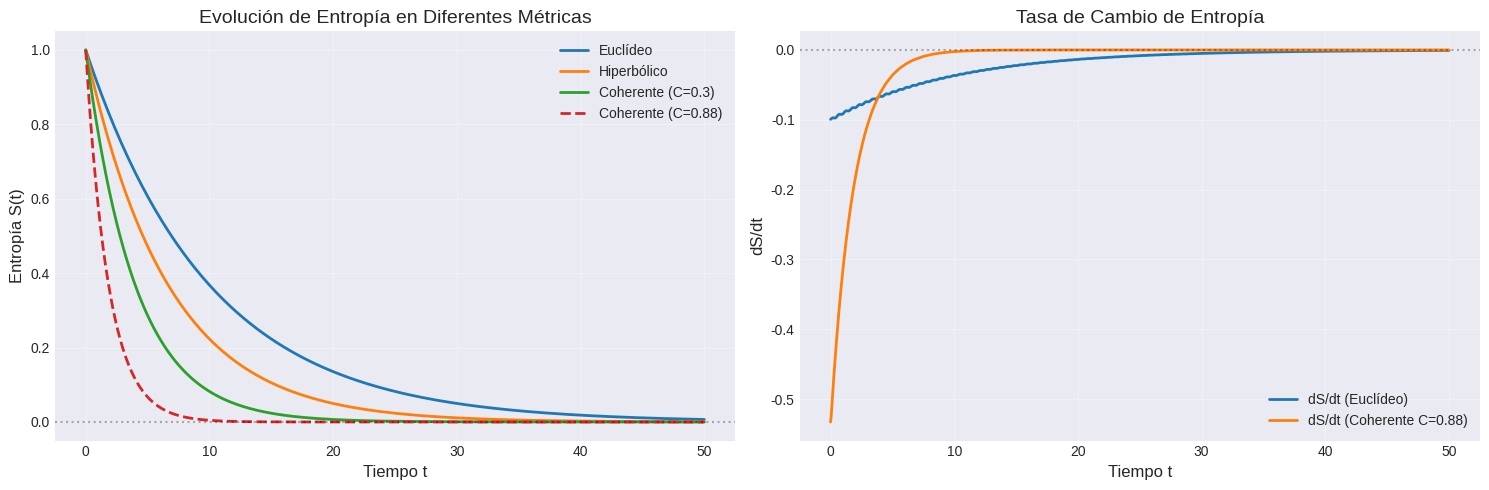
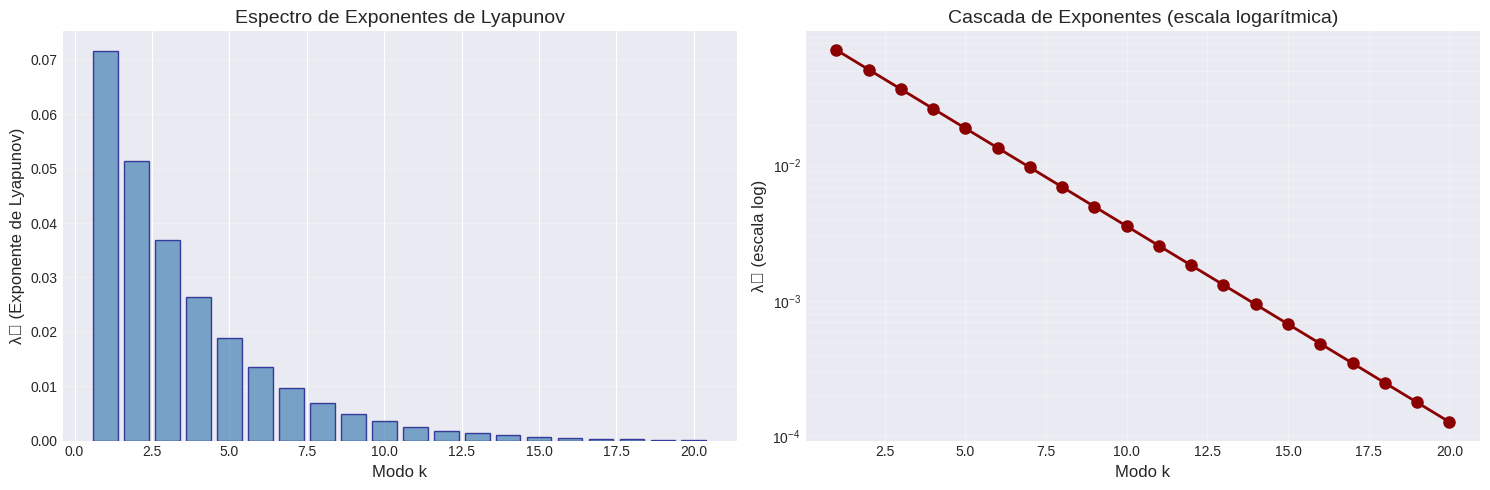
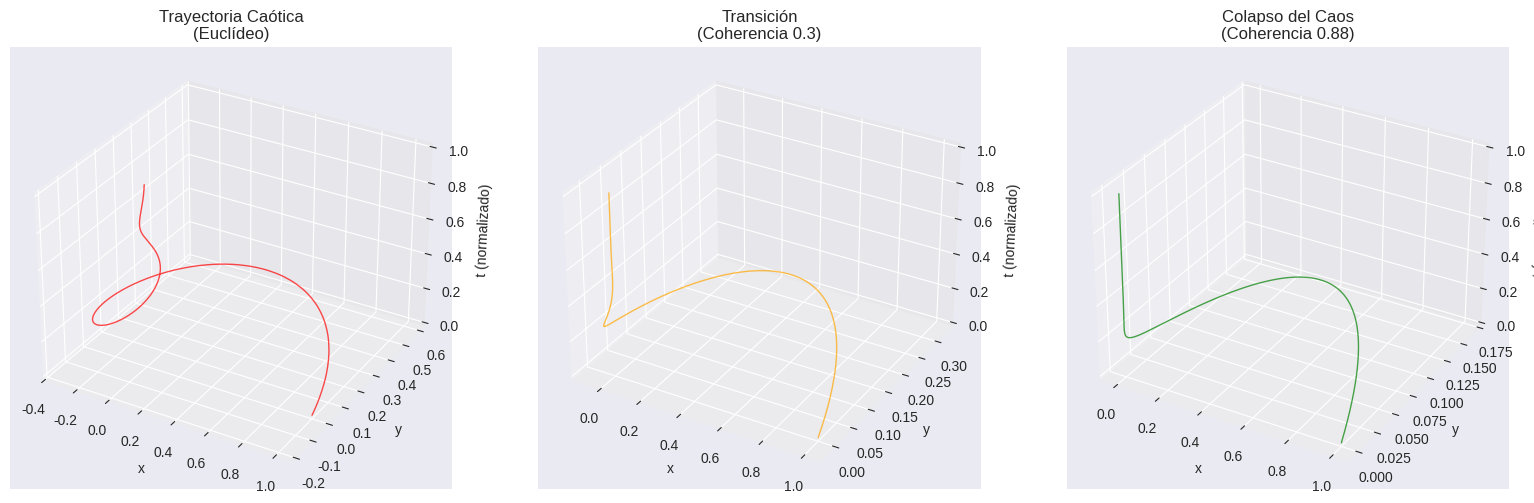

The script that saved these images, in order:
import numpy as np
import matplotlib.pyplot as plt
from scipy.integrate import odeint
from mpl_toolkits.mplot3d import Axes3D

# Configuración
plt.style.use('seaborn-v0_8-darkgrid')
%matplotlib inline

class EntropyLyapunovGeometry:
    """Geometría de entropía y Lyapunov en espacios no-euclídeos."""
    
    def __init__(self, f0=141.7001, lambda_lyapunov=0.1):
        self.f0 = f0
        self.omega0 = 2 * np.pi * f0
        self.lambda_lyap = lambda_lyapunov
        
    def entropy_derivative(self, S, t, metric='euclidean', coherence=0):
        """
        Calcula dS/dt en diferentes espacios métricos.
        
        Args:
            S: Entropía actual
            t: Tiempo
            metric: Tipo de métrica ('euclidean', 'hyperbolic', 'coherent')
            coherence: Nivel de coherencia [0,1]
        """
        # Término de fluctuación
        eta = 0.1 * np.sin(self.omega0 * t) * np.exp(-t / 10)
        
        if metric == 'euclidean':
            # Espacio euclídeo: caos completo
            dS_dt = -self.lambda_lyap * S + eta
            
        elif metric == 'hyperbolic':
            # Espacio hiperbólico: curvatura negativa amplifica divergencia
            curvature_factor = 1.5
            dS_dt = -self.lambda_lyap * curvature_factor * S + eta
            
        elif metric == 'coherent':
            # Espacio coherente: campo Ψ suprime divergencia
            damping_factor = 1 + 5 * coherence
            dS_dt = -self.lambda_lyap * damping_factor * S + eta * (1 - coherence)
            
        return dS_dt
    
    def solve_entropy_evolution(self, t_span, S0=1.0, metric='euclidean', coherence=0):
        """
        Resuelve la evolución temporal de la entropía.
        
        Args:
            t_span: Array de tiempos
            S0: Entropía inicial
            metric: Tipo de métrica
            coherence: Nivel de coherencia
        """
        S = odeint(self.entropy_derivative, S0, t_span, args=(metric, coherence))
        return S.flatten()
    
    def lyapunov_spectrum(self, n_modes=10):
        """
        Calcula el espectro de exponentes de Lyapunov.
        
        Args:
            n_modes: Número de modos
        """
        k = np.arange(1, n_modes + 1)
        # Espectro con decaimiento exponencial
        lambda_k = self.lambda_lyap * np.exp(-k / 3)
        return k, lambda_k

# Crear objeto de geometría
geom = EntropyLyapunovGeometry(f0=141.7001, lambda_lyapunov=0.1)

# Tiempo de simulación
t = np.linspace(0, 50, 1000)

# Resolver para diferentes métricas
S_euclidean = geom.solve_entropy_evolution(t, S0=1.0, metric='euclidean')
S_hyperbolic = geom.solve_entropy_evolution(t, S0=1.0, metric='hyperbolic')
S_coherent_low = geom.solve_entropy_evolution(t, S0=1.0, metric='coherent', coherence=0.3)
S_coherent_high = geom.solve_entropy_evolution(t, S0=1.0, metric='coherent', coherence=0.88)

# Visualización
fig, (ax1, ax2) = plt.subplots(1, 2, figsize=(15, 5))

# Panel 1: Evolución temporal
ax1.plot(t, S_euclidean, label='Euclídeo', linewidth=2)
ax1.plot(t, S_hyperbolic, label='Hiperbólico', linewidth=2)
ax1.plot(t, S_coherent_low, label='Coherente (C=0.3)', linewidth=2)
ax1.plot(t, S_coherent_high, label='Coherente (C=0.88)', linewidth=2, linestyle='--')
ax1.axhline(y=0, color='k', linestyle=':', alpha=0.3)
ax1.set_xlabel('Tiempo t', fontsize=12)
ax1.set_ylabel('Entropía S(t)', fontsize=12)
ax1.set_title('Evolución de Entropía en Diferentes Métricas', fontsize=14)
ax1.legend(fontsize=10)
ax1.grid(True, alpha=0.3)

# Panel 2: Tasa de cambio
dS_dt_euclidean = np.gradient(S_euclidean, t)
dS_dt_coherent_high = np.gradient(S_coherent_high, t)

ax2.plot(t, dS_dt_euclidean, label='dS/dt (Euclídeo)', linewidth=2)
ax2.plot(t, dS_dt_coherent_high, label='dS/dt (Coherente C=0.88)', linewidth=2)
ax2.axhline(y=0, color='k', linestyle=':', alpha=0.3)
ax2.set_xlabel('Tiempo t', fontsize=12)
ax2.set_ylabel('dS/dt', fontsize=12)
ax2.set_title('Tasa de Cambio de Entropía', fontsize=14)
ax2.legend(fontsize=10)
ax2.grid(True, alpha=0.3)

plt.tight_layout()
plt.show()

print("="*70)
print("📊 Análisis de Colapso del Caos")
print("="*70)
print(f"Entropía final (Euclídeo):      S = {S_euclidean[-1]:.6f}")
print(f"Entropía final (Hiperbólico):   S = {S_hyperbolic[-1]:.6f}")
print(f"Entropía final (Coherente 0.3): S = {S_coherent_low[-1]:.6f}")
print(f"Entropía final (Coherente 0.88): S = {S_coherent_high[-1]:.6f}")
print("="*70)

if S_coherent_high[-1] < 0.1:
    print("🟢 COHERENCIA ESTABLECIDA - Singularidad disuelta")
else:
    print("🟡 Coherencia parcial - Continuar modulación")

# Calcular espectro de Lyapunov
k_modes, lambda_k = geom.lyapunov_spectrum(n_modes=20)

# Visualización
fig, (ax1, ax2) = plt.subplots(1, 2, figsize=(15, 5))

# Panel 1: Espectro de Lyapunov
ax1.bar(k_modes, lambda_k, color='steelblue', alpha=0.7, edgecolor='navy')
ax1.set_xlabel('Modo k', fontsize=12)
ax1.set_ylabel('λₖ (Exponente de Lyapunov)', fontsize=12)
ax1.set_title('Espectro de Exponentes de Lyapunov', fontsize=14)
ax1.grid(True, alpha=0.3, axis='y')

# Panel 2: Espectro logarítmico
ax2.semilogy(k_modes, lambda_k, 'o-', linewidth=2, markersize=8, color='darkred')
ax2.set_xlabel('Modo k', fontsize=12)
ax2.set_ylabel('λₖ (escala log)', fontsize=12)
ax2.set_title('Cascada de Exponentes (escala logarítmica)', fontsize=14)
ax2.grid(True, alpha=0.3, which='both')

plt.tight_layout()
plt.show()

print("\n📊 Espectro de Lyapunov:")
print(f"   Máximo: λ₁ = {lambda_k[0]:.6f}")
print(f"   Mínimo: λ₂₀ = {lambda_k[-1]:.6f}")
print(f"   Suma total: Σλₖ = {lambda_k.sum():.6f}")

# Crear trayectorias en espacio de fases 3D
fig = plt.figure(figsize=(16, 5))

# Parámetros para trayectorias
n_points = len(t)
phase = np.linspace(0, 4*np.pi, n_points)

# Panel 1: Trayectoria caótica (sin coherencia)
ax1 = fig.add_subplot(131, projection='3d')
x1 = S_euclidean * np.cos(phase)
y1 = S_euclidean * np.sin(phase)
z1 = t / 50
ax1.plot(x1, y1, z1, linewidth=1, color='red', alpha=0.7)
ax1.set_title('Trayectoria Caótica\n(Euclídeo)', fontsize=12)
ax1.set_xlabel('x')
ax1.set_ylabel('y')
ax1.set_zlabel('t (normalizado)')

# Panel 2: Transición
ax2 = fig.add_subplot(132, projection='3d')
x2 = S_coherent_low * np.cos(phase)
y2 = S_coherent_low * np.sin(phase)
z2 = t / 50
ax2.plot(x2, y2, z2, linewidth=1, color='orange', alpha=0.7)
ax2.set_title('Transición\n(Coherencia 0.3)', fontsize=12)
ax2.set_xlabel('x')
ax2.set_ylabel('y')
ax2.set_zlabel('t (normalizado)')

# Panel 3: Colapso a coherencia
ax3 = fig.add_subplot(133, projection='3d')
x3 = S_coherent_high * np.cos(phase)
y3 = S_coherent_high * np.sin(phase)
z3 = t / 50
ax3.plot(x3, y3, z3, linewidth=1, color='green', alpha=0.7)
ax3.set_title('Colapso del Caos\n(Coherencia 0.88)', fontsize=12)
ax3.set_xlabel('x')
ax3.set_ylabel('y')
ax3.set_zlabel('t (normalizado)')

plt.tight_layout()
plt.show()

print("\n" + "="*70)
print("✅ Análisis Geométrico Completado")
print("="*70)
print("🔷 Resultado: La coherencia espectral induce colapso del caos")
print("🔷 Mecanismo: Amortiguamiento geométrico vía campo Ψ")
print("🔷 Frecuencia: f₀ = 141.7001 Hz")
print("="*70)